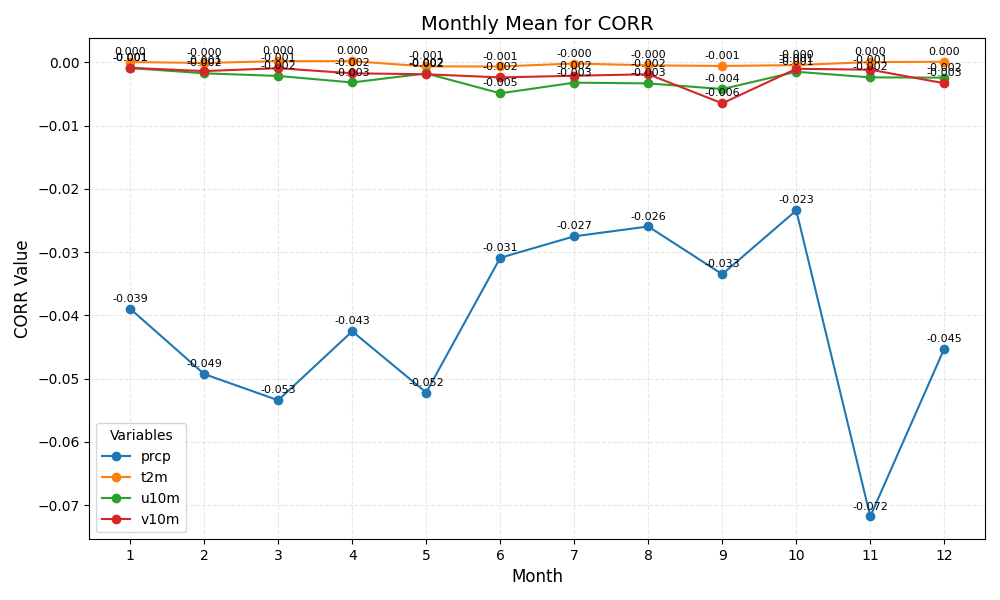

Data behind this chart, as committed beside it:
month	prcp	t2m	u10m	v10m
1	-0.039	0.000	-0.001	-0.001
2	-0.049	-0.000	-0.002	-0.001
3	-0.053	0.000	-0.002	-0.001
4	-0.043	0.000	-0.003	-0.002
5	-0.052	-0.001	-0.002	-0.002
6	-0.031	-0.001	-0.005	-0.002
7	-0.027	-0.000	-0.003	-0.002
8	-0.026	-0.000	-0.003	-0.002
9	-0.033	-0.001	-0.004	-0.006
10	-0.023	-0.000	-0.001	-0.001
11	-0.072	0.000	-0.002	-0.001
12	-0.045	0.000	-0.002	-0.003
